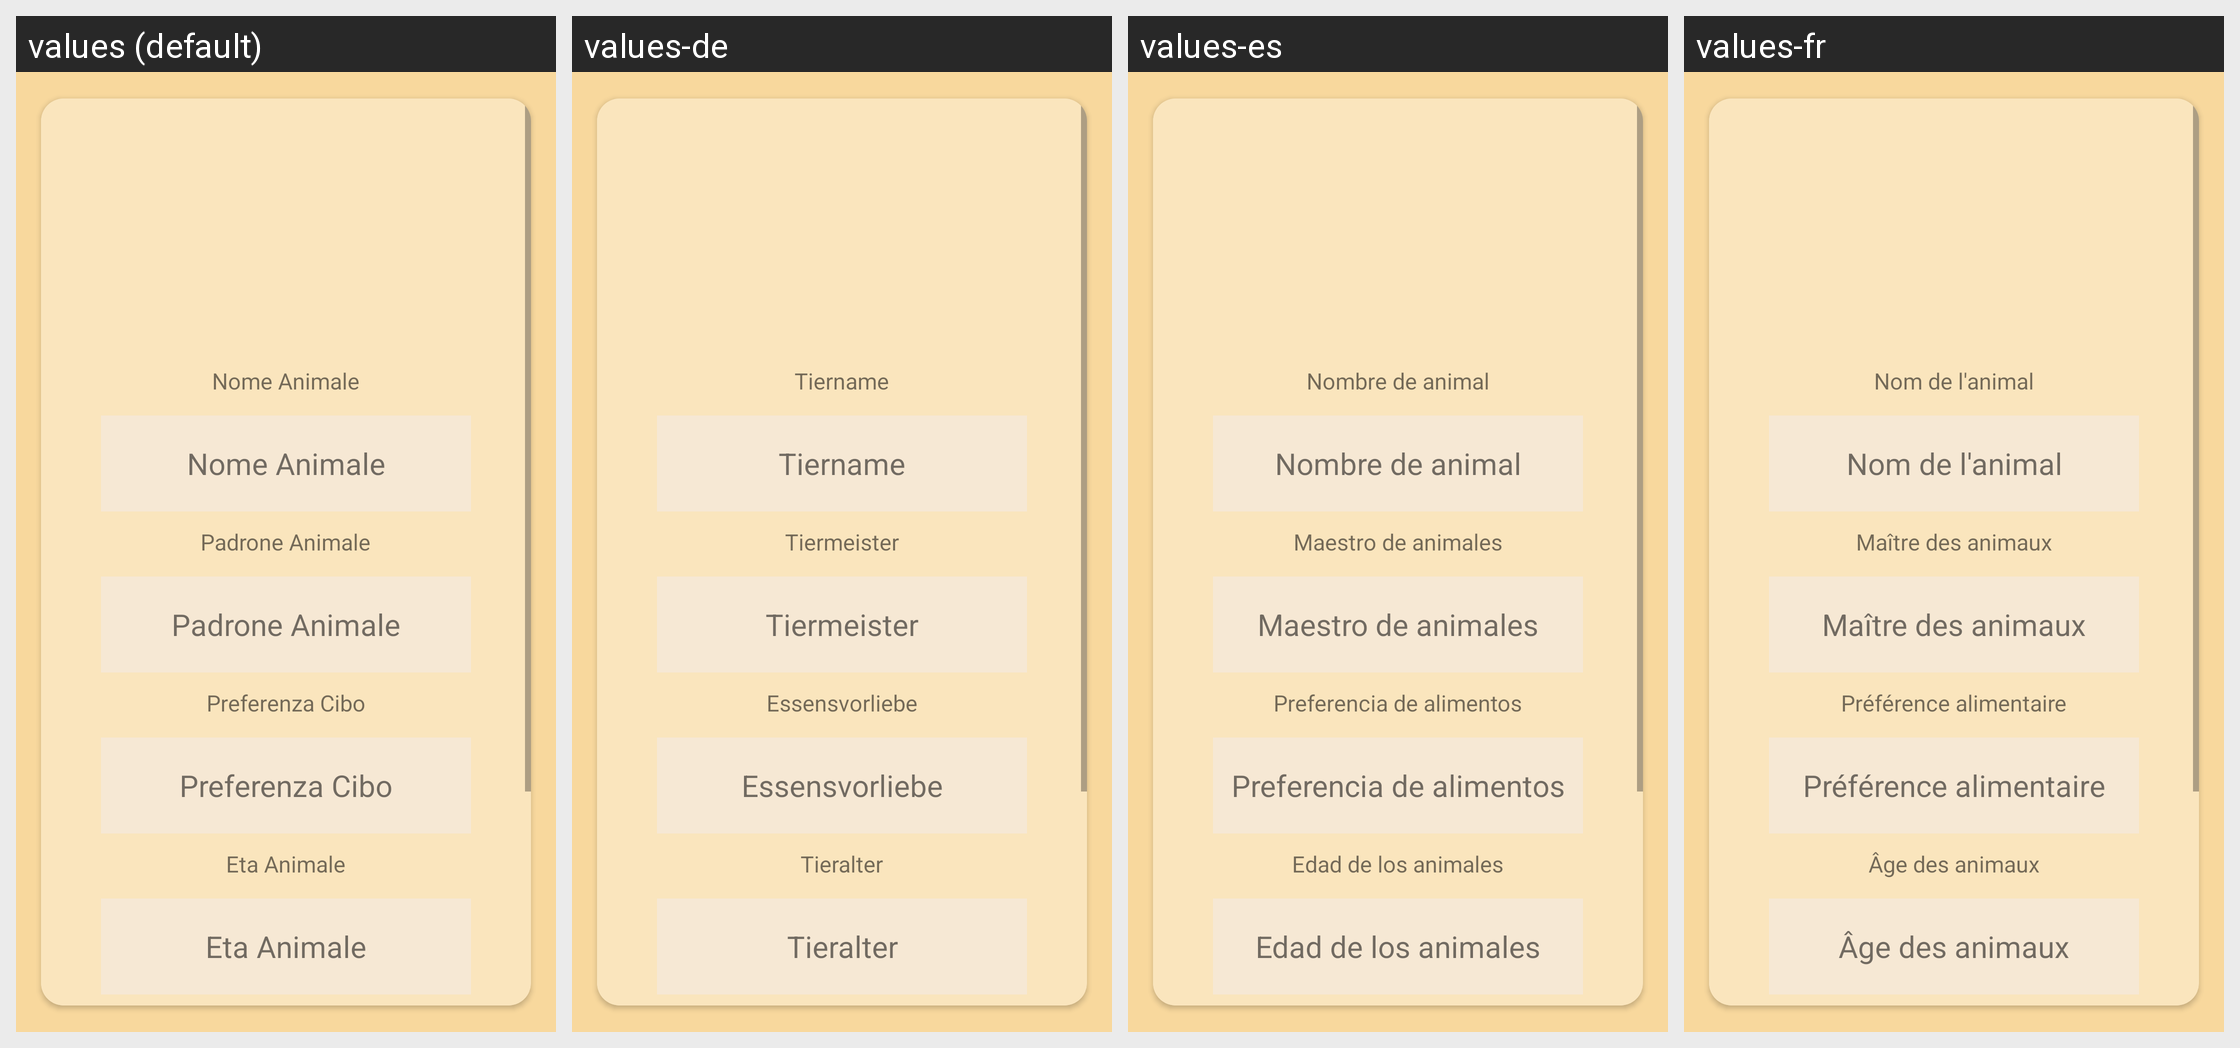

Strings drawn on this Android screen and how each of the app's shown locales translates them:
Android screen res/layout/fragment_dettagli_animale.xml rendered under 4 locales, left to right: values (default), values-de, values-es, values-fr. Device: Nexus 5 (rendered at 1080×1920; each locale shown at half size, 540×960, under a caption strip naming it); theme Theme.ProvaLogin.
Other locales in the repository, not shown: values-en.
Strings drawn on this screen, with the default value and each locale's value (text and hints the layout hard-codes, and strings that could not be matched under every locale, appear in the picture but are not listed):

nome_animale
  values: Nome Animale
  values-de: Tiername
  values-es: Nombre de animal
  values-fr: Nom de l'animal

padrone
  values: Padrone Animale
  values-de: Tiermeister
  values-es: Maestro de animales
  values-fr: Maître des animaux

preferenza
  values: Preferenza Cibo
  values-de: Essensvorliebe
  values-es: Preferencia de alimentos
  values-fr: Préférence alimentaire

eta
  values: Eta Animale
  values-de: Tieralter
  values-es: Edad de los animales
  values-fr: Âge des animaux
